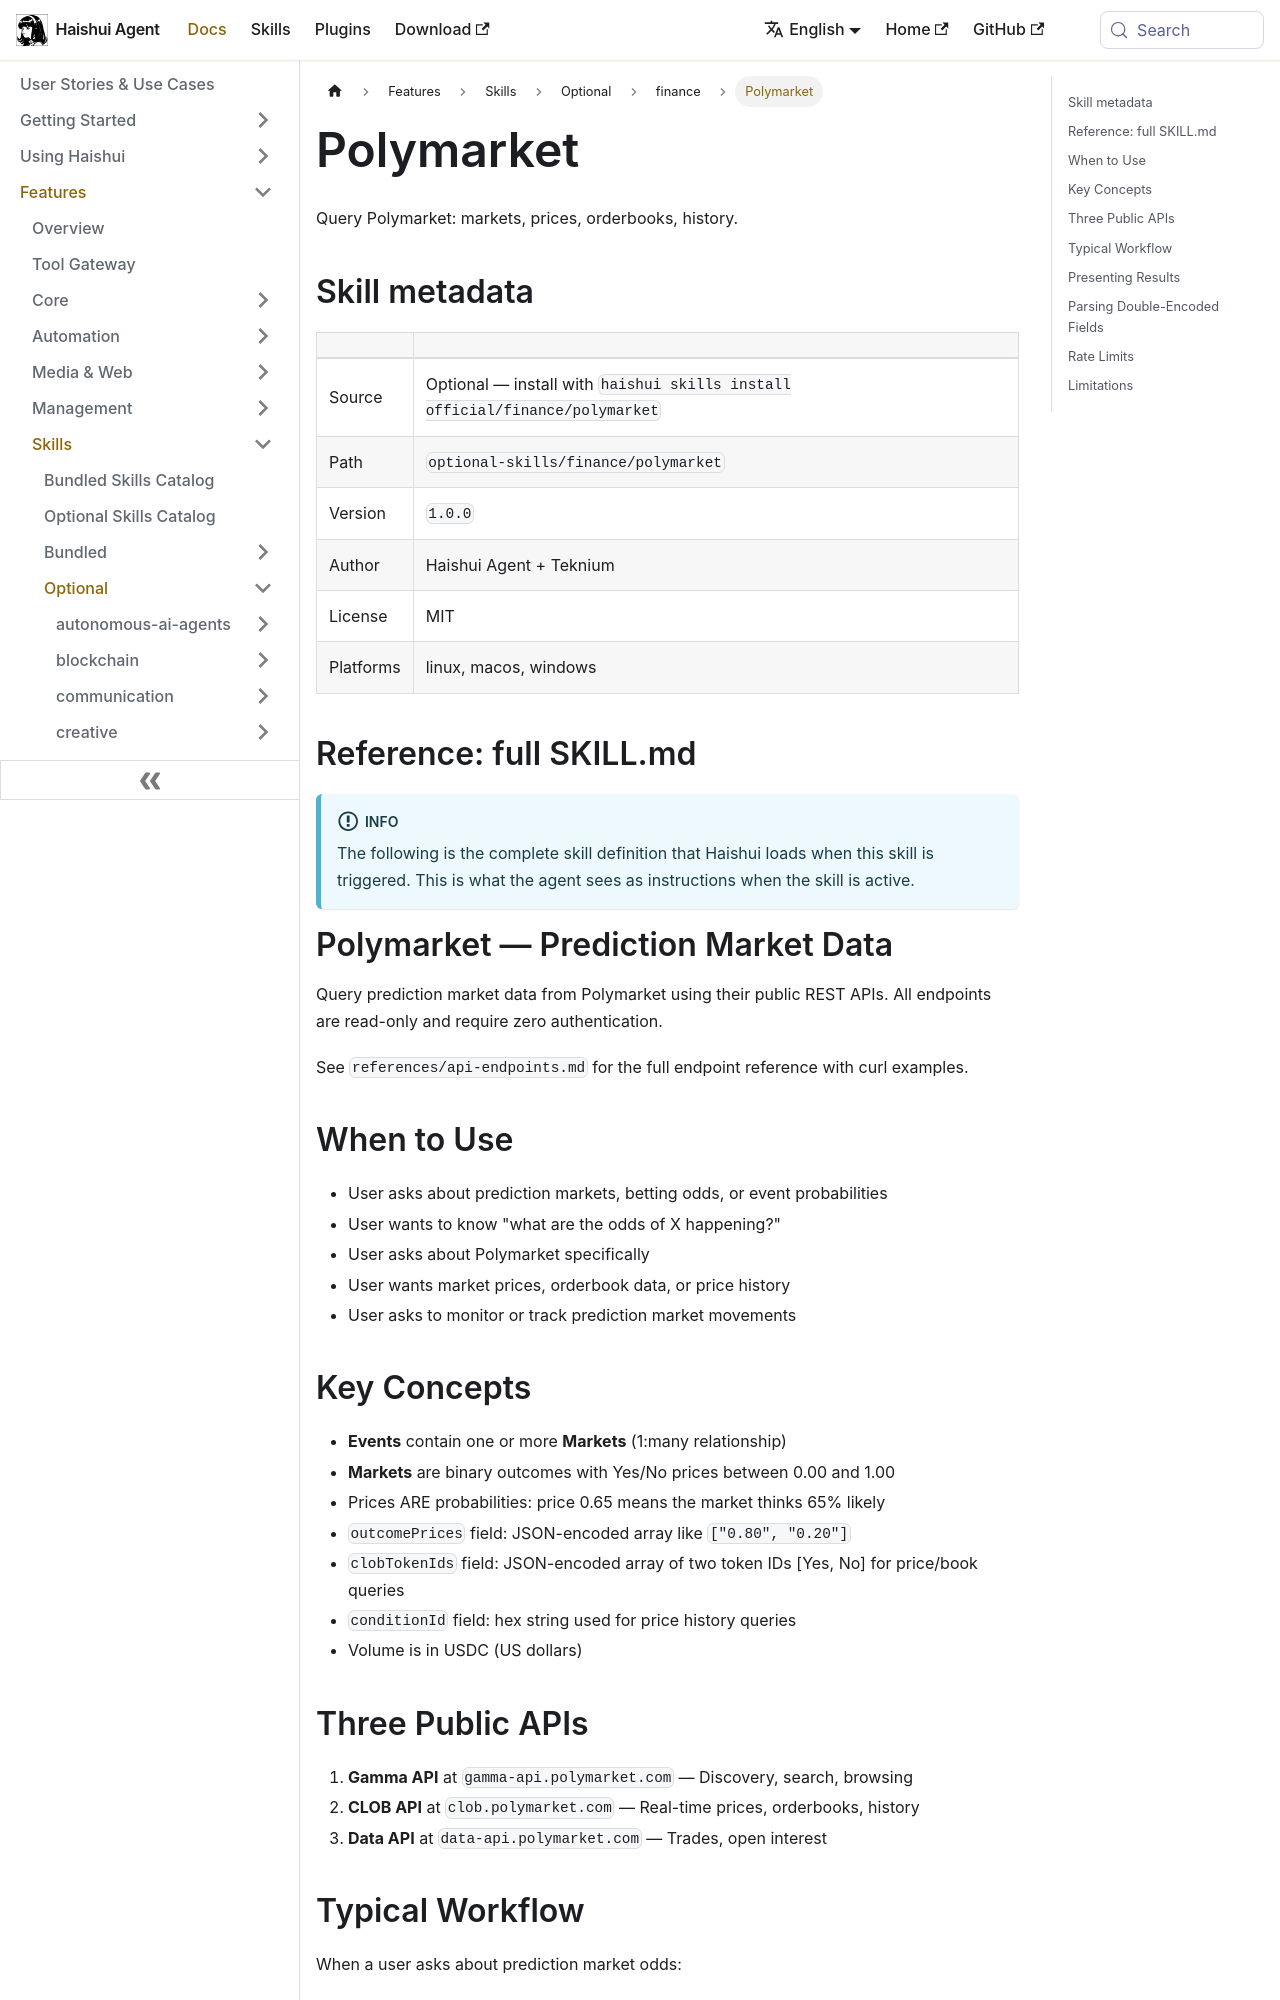

repository: aiqinghaiwork163/haishui-agent · page: docs/user-guide/skills/optional/finance/finance-polymarket/index.html · generator: docusaurus

---
title: "Polymarket — Query Polymarket: markets, prices, orderbooks, history"
sidebar_label: "Polymarket"
description: "Query Polymarket: markets, prices, orderbooks, history"
---

{/* This page is auto-generated from the skill's SKILL.md by website/scripts/generate-skill-docs.py. Edit the source SKILL.md, not this page. */}

# Polymarket

Query Polymarket: markets, prices, orderbooks, history.

## Skill metadata

| | |
|---|---|
| Source | Optional — install with `haishui skills install official/finance/polymarket` |
| Path | `optional-skills/finance/polymarket` |
| Version | `1.0.0` |
| Author | Haishui Agent + Teknium |
| License | MIT |
| Platforms | linux, macos, windows |

## Reference: full SKILL.md

:::info
The following is the complete skill definition that Haishui loads when this skill is triggered. This is what the agent sees as instructions when the skill is active.
:::

# Polymarket — Prediction Market Data

Query prediction market data from Polymarket using their public REST APIs.
All endpoints are read-only and require zero authentication.

See `references/api-endpoints.md` for the full endpoint reference with curl examples.

## When to Use

- User asks about prediction markets, betting odds, or event probabilities
- User wants to know "what are the odds of X happening?"
- User asks about Polymarket specifically
- User wants market prices, orderbook data, or price history
- User asks to monitor or track prediction market movements

## Key Concepts

- **Events** contain one or more **Markets** (1:many relationship)
- **Markets** are binary outcomes with Yes/No prices between 0.00 and 1.00
- Prices ARE probabilities: price 0.65 means the market thinks 65% likely
- `outcomePrices` field: JSON-encoded array like `["0.80", "0.20"]`
- `clobTokenIds` field: JSON-encoded array of two token IDs [Yes, No] for price/book queries
- `conditionId` field: hex string used for price history queries
- Volume is in USDC (US dollars)
